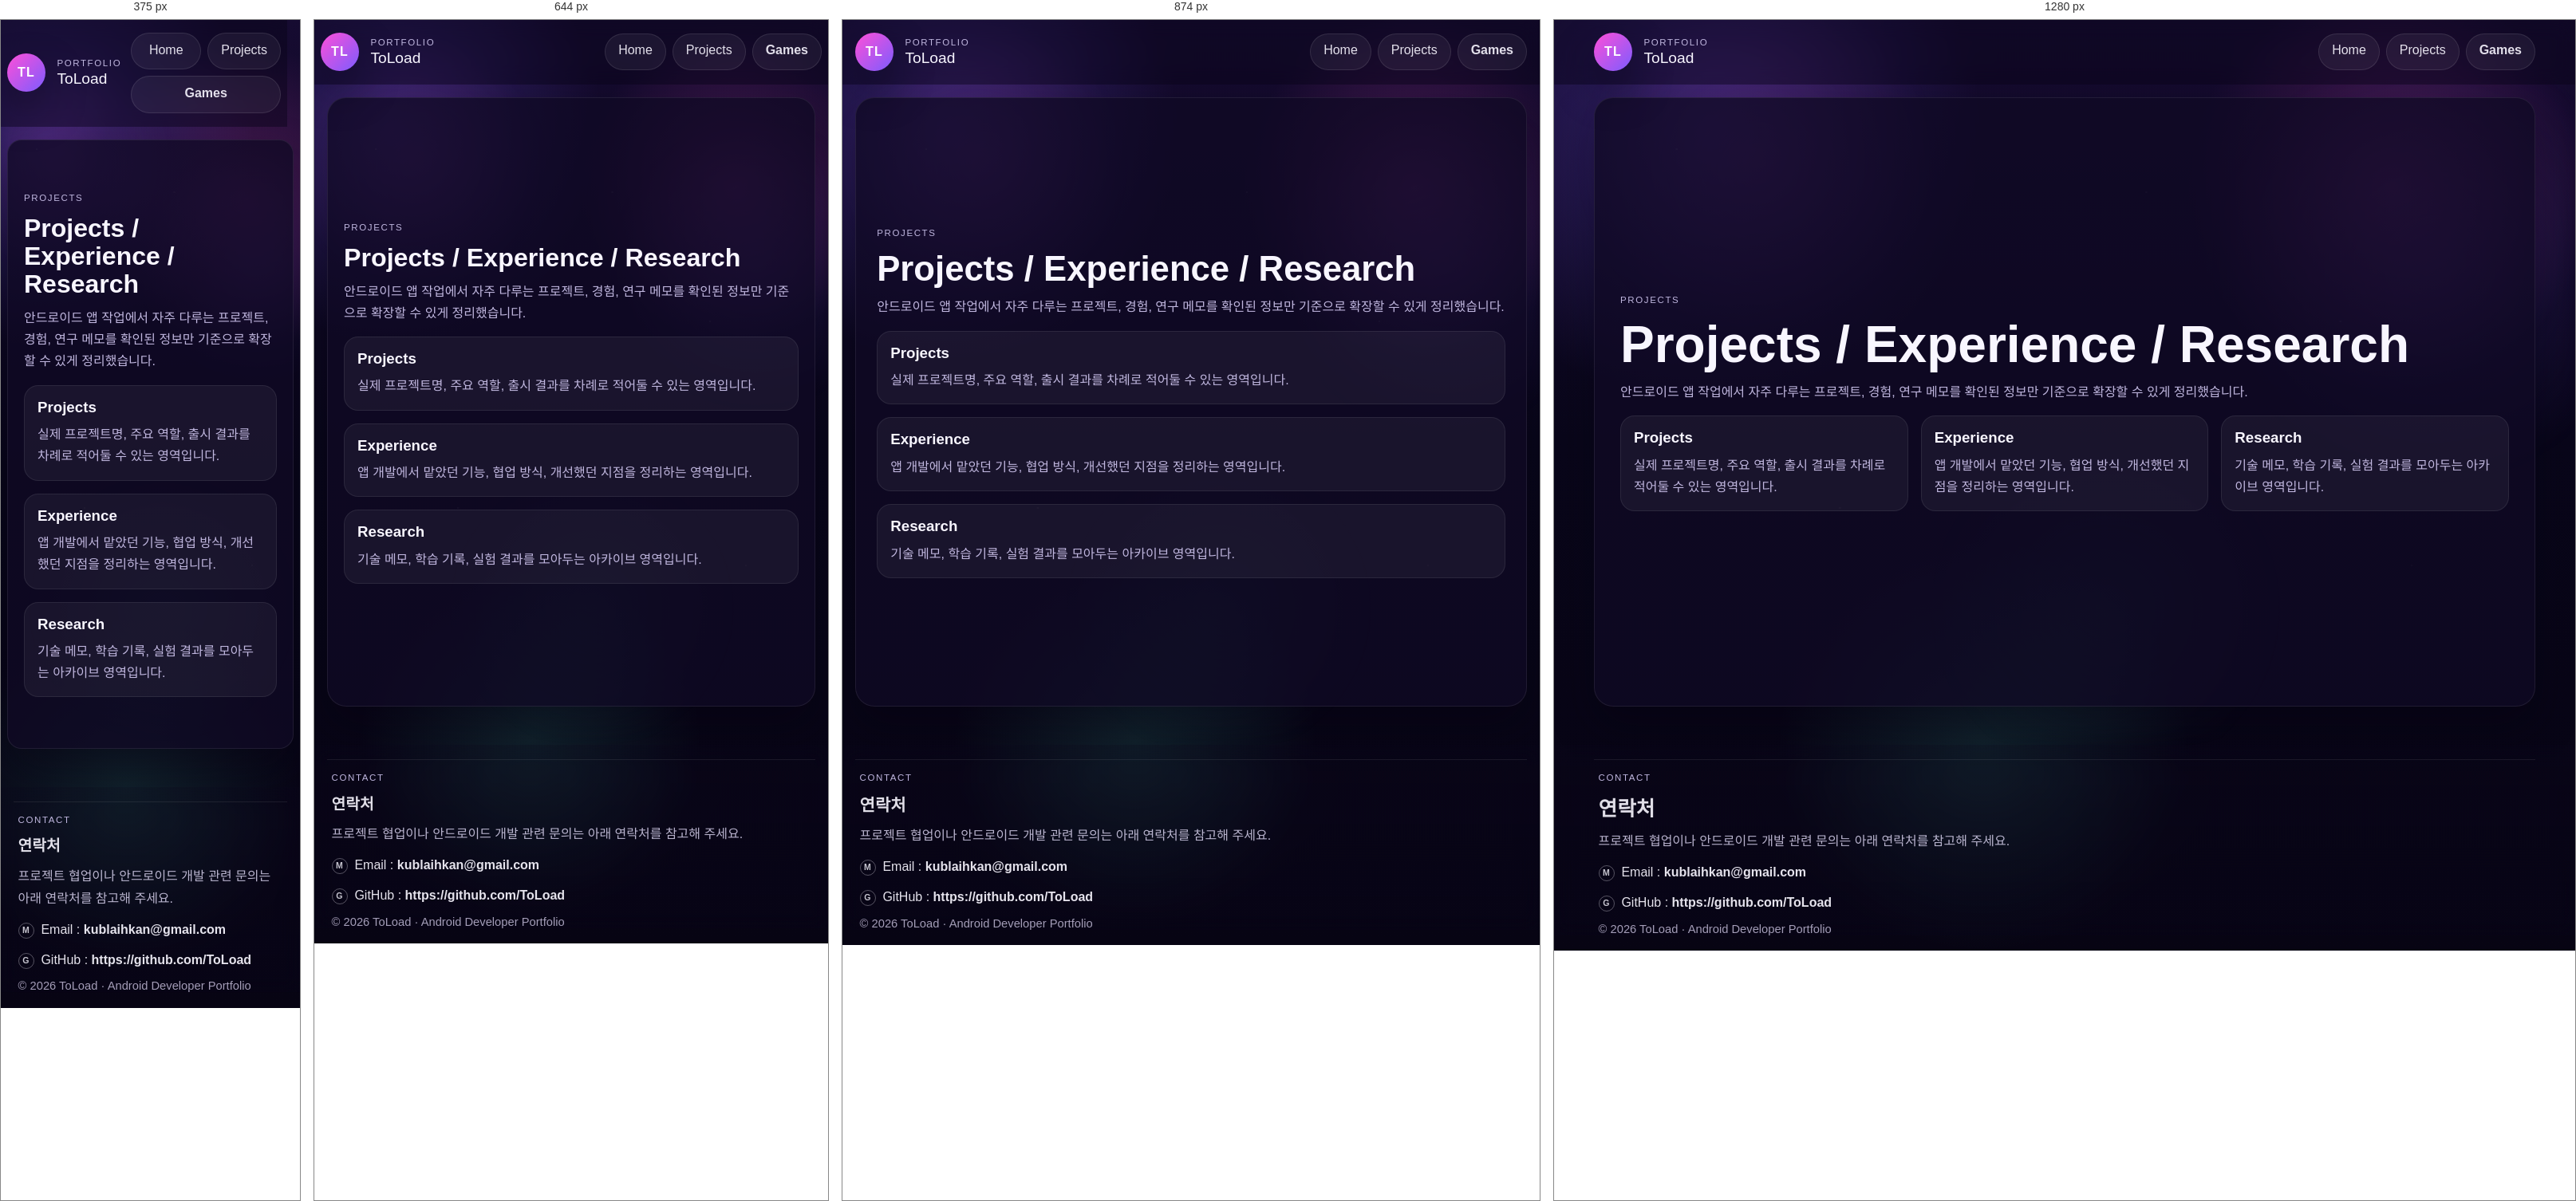
Rendered at 375 px, 644 px, 874 px and 1280 px, left to right.

<!-- file: projects.html -->
<!doctype html>
<html lang="ko" data-page="projects">
  <head>
    <meta charset="utf-8" />
    <meta name="viewport" content="width=device-width, initial-scale=1" />
    <title>ToLoad | Projects</title>
    <meta name="description" content="프로젝트, 경험, 연구를 보여주는 페이지" />
    <link rel="icon" href="data:," />
    <link rel="stylesheet" href="styles.css" />
    <script src="script.js" defer></script>
  </head>
  <body>
    <a class="skip-link" href="#main">본문 바로가기</a>
    <header class="site-header">
      <div class="site-header-shell">
        <a class="brand" href="index.html" aria-label="ToLoad 홈으로">
          <span class="brand-mark" aria-hidden="true">TL</span>
          <span class="brand-copy">
            <span class="brand-kicker">Portfolio</span>
            <span class="brand-title">ToLoad</span>
          </span>
        </a>

        <button
          class="site-menu-button"
          type="button"
          aria-controls="site-menu"
          aria-expanded="false"
          aria-label="메뉴 열기"
        >
          ⋮
        </button>

        <div class="site-menu-panel" id="site-menu" hidden>
          <nav class="site-nav site-nav--panel" aria-label="주요 페이지">
            <a class="nav-link" href="index.html">Home</a>
            <a class="nav-link" href="projects.html">Projects</a>
            <a class="nav-link nav-link--games" href="games.html">Games</a>
          </nav>
        </div>
      </div>
    </header>
    <main id="main">
      <section class="panel section-page single-column">
        <div class="section-heading">
          <p class="section-label">Projects</p>
          <h2>Projects / Experience / Research</h2>
          <p>
            안드로이드 앱 작업에서 자주 다루는 프로젝트, 경험, 연구 메모를
            확인된 정보만 기준으로 확장할 수 있게 정리했습니다.
          </p>
        </div>

        <div class="card-grid">
          <article class="feature-card">
            <h3>Projects</h3>
            <p>실제 프로젝트명, 주요 역할, 출시 결과를 차례로 적어둘 수 있는 영역입니다.</p>
          </article>
          <article class="feature-card">
            <h3>Experience</h3>
            <p>앱 개발에서 맡았던 기능, 협업 방식, 개선했던 지점을 정리하는 영역입니다.</p>
          </article>
          <article class="feature-card">
            <h3>Research</h3>
            <p>기술 메모, 학습 기록, 실험 결과를 모아두는 아카이브 영역입니다.</p>
          </article>
        </div>
      </section>
    </main>

    <footer class="site-footer" id="contact">
      <div class="footer-flow">
        <p class="section-label">Contact</p>
        <h2>연락처</h2>
        <p class="footer-note">
          프로젝트 협업이나 안드로이드 개발 관련 문의는 아래 연락처를 참고해 주세요.
        </p>
        <p class="footer-contact-line"><span class="footer-symbol" aria-hidden="true">M</span>Email : <a href="mailto:kublaihkan@gmail.com">kublaihkan@gmail.com</a></p>
        <p class="footer-contact-line"><span class="footer-symbol" aria-hidden="true">G</span>GitHub : <a href="https://github.com/ToLoad">https://github.com/ToLoad</a></p>
        <p class="footer-copy">© 2026 ToLoad · Android Developer Portfolio</p>
      </div>
    </footer>
  </body>
</html>


/* @media block from styles.css */
@media (max-width: 980px) {
  .hero,
  .content-grid,
  .game-content {
    grid-template-columns: 1fr;
  }

  .game-side {
    margin-top: 0;
  }

  .card-grid {
    grid-template-columns: 1fr;
  }
}

/* @media block from styles.css */
@media (max-width: 768px) {
  .site-header-shell {
    width: min(calc(100% - 1rem), var(--max-width));
    gap: 0.75rem;
  }

  .site-nav {
    justify-content: flex-start;
  }

  .game-stats {
    grid-template-columns: repeat(2, minmax(0, 1fr));
  }
}

/* @media block from styles.css */
@media (max-width: 520px) {
  :root {
    --radius: 18px;
  }

  .site-header,
  main {
    width: min(calc(100% - 1rem), var(--max-width));
  }

  .nav-link {
    flex: 1 1 calc(50% - 0.5rem);
    text-align: center;
  }

  .game-controls {
    display: grid;
    grid-template-columns: repeat(2, minmax(0, 1fr));
  }

  .game-controls .button:last-child {
    grid-column: 1 / -1;
  }

  .site-header--compact .brand-mark {
    width: 2.3rem;
    height: 2.3rem;
  }
}